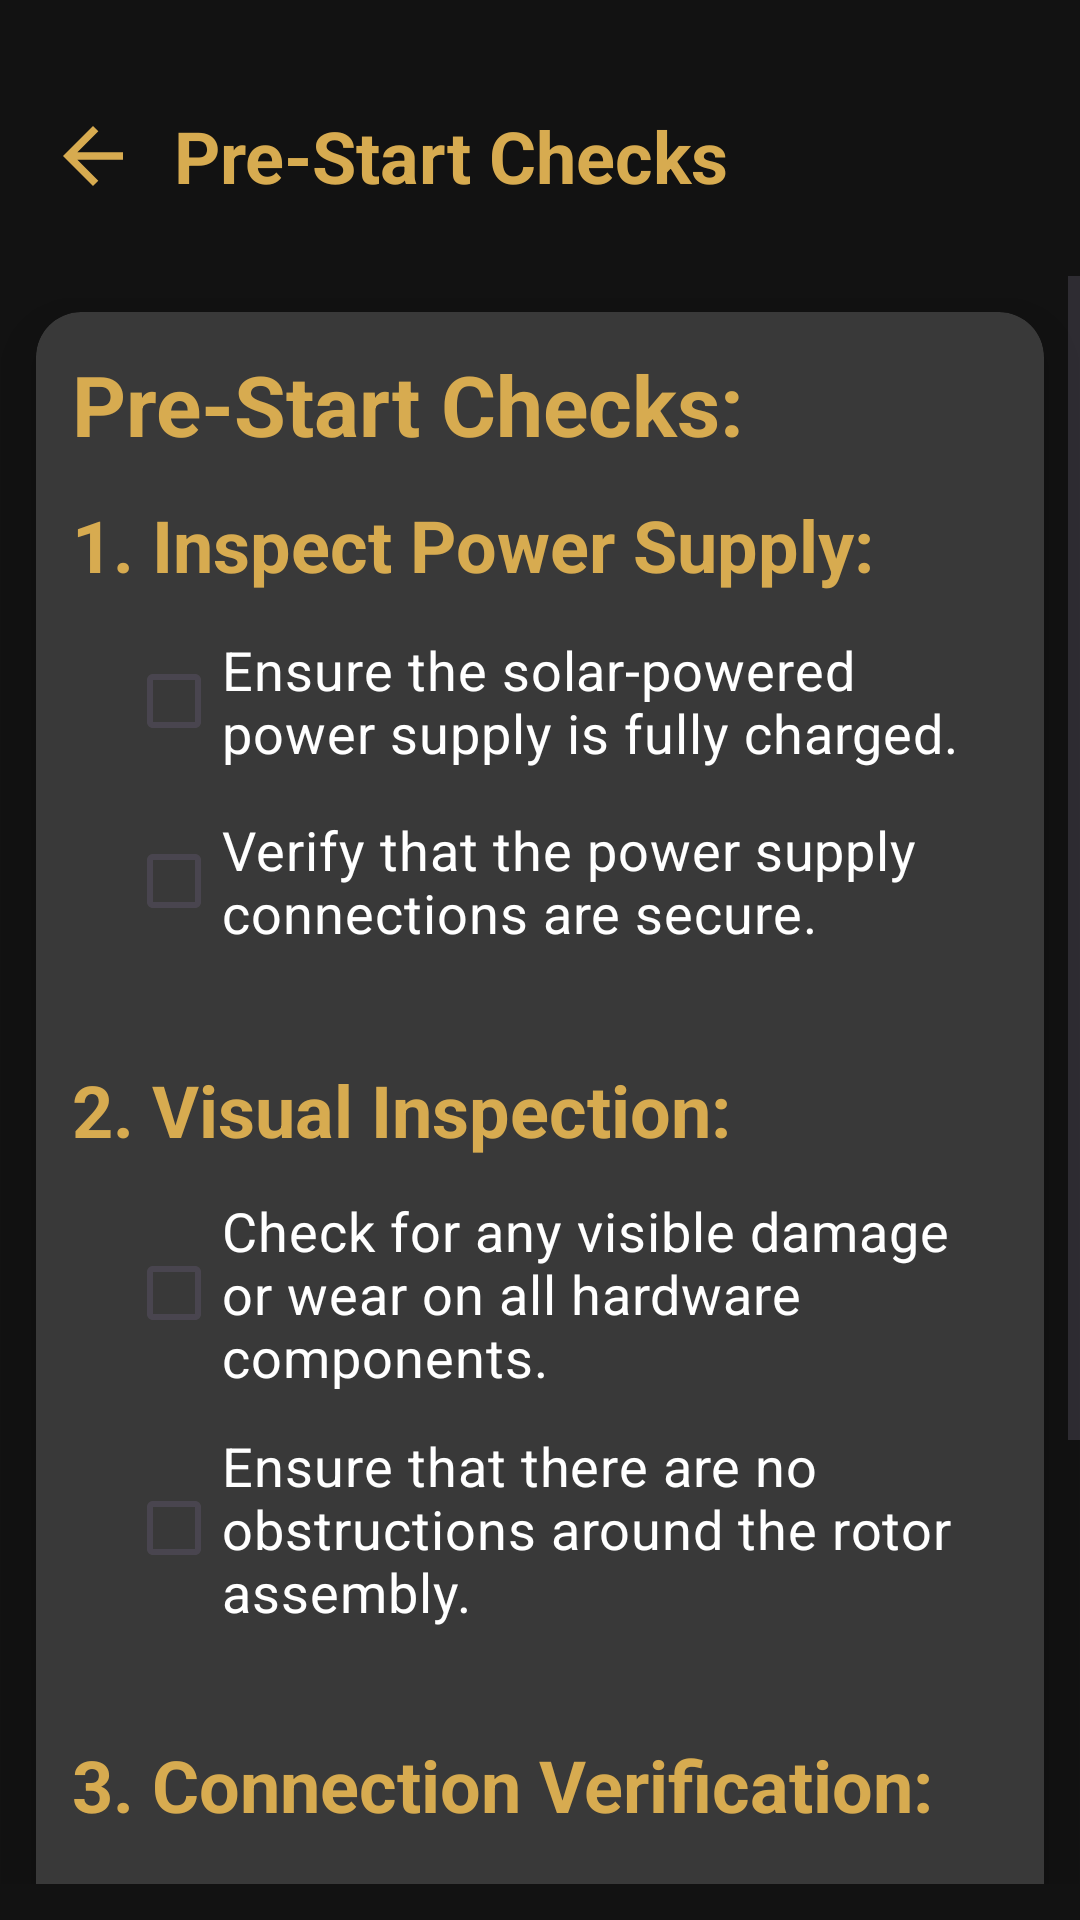

Here is an Android app screen rendered from its layout file. Give the layout XML and the strings, colors and styles it references.
<!-- AndroidManifest.xml: application theme Theme.UserManual -->
<!-- res/layout/activity_pre_start_check.xml -->
<?xml version="1.0" encoding="utf-8"?>
<LinearLayout xmlns:android="http://schemas.android.com/apk/res/android"
    xmlns:app="http://schemas.android.com/apk/res-auto"
    xmlns:tools="http://schemas.android.com/tools"
    android:layout_width="match_parent"
    android:layout_height="match_parent"
    android:background="@color/darkgray"
    android:orientation="vertical"
    android:id="@+id/main"
    tools:context=".startup.StartProd">

    <androidx.appcompat.widget.Toolbar
        android:id="@+id/toolbar"
        android:layout_width="match_parent"
        android:layout_height="80dp"
        android:layout_marginTop="12dp"
        android:elevation="12dp">
        <RelativeLayout
            android:layout_width="match_parent"
            android:layout_height="match_parent">
            <ImageView
                android:layout_width="30dp"
                android:layout_height="30dp"
                android:src="@drawable/baseline_arrow_back_24"
                android:layout_centerVertical="true"
                android:id="@+id/back_Button"/>
            <TextView
                android:layout_width="wrap_content"
                android:layout_height="wrap_content"
                android:text="Pre-Start Checks"
                android:textColor="@color/gold"
                android:textStyle="bold"
                android:textSize="24sp"
                android:layout_centerVertical="true"
                android:layout_marginStart="12dp"
                android:layout_toEndOf="@id/back_Button"
                tools:ignore="HardcodedText" />
        </RelativeLayout>
    </androidx.appcompat.widget.Toolbar>

    <ScrollView
        android:layout_width="match_parent"
        android:layout_height="wrap_content"
        android:layout_marginBottom="12dp">

        <androidx.cardview.widget.CardView
            android:layout_width="match_parent"
            android:layout_height="wrap_content"
            android:layout_margin="12dp"
            app:cardCornerRadius="15dp"
            app:cardBackgroundColor="@color/bl"
            app:cardElevation="12dp">
            <LinearLayout
                android:layout_width="match_parent"
                android:layout_height="match_parent"
                android:layout_marginBottom="24dp"
                android:orientation="vertical">

                <TextView
                    android:layout_width="wrap_content"
                    android:layout_height="wrap_content"
                    android:text="@string/pre_title"
                    android:textColor="@color/gold"
                    android:textSize="28sp"
                    android:textStyle="bold"
                    android:layout_marginStart="12dp"
                    android:layout_marginTop="12dp"
                    tools:ignore="HardcodedText" />

                <TextView
                    android:layout_width="wrap_content"
                    android:layout_height="wrap_content"
                    android:text="@string/pre_1"
                    android:textColor="@color/gold"
                    android:textSize="24sp"
                    android:textStyle="normal"
                    android:textAlignment="textStart"
                    android:layout_marginStart="12dp"
                    android:layout_marginTop="12dp"
                    android:layout_marginEnd="12dp"
                    android:layout_marginBottom="12dp"
                    tools:ignore="HardcodedText" />

                <CheckBox
                    android:id="@+id/checkBox1"
                    android:layout_width="wrap_content"
                    android:layout_height="wrap_content"
                    android:text="@string/pre_1_detail"
                    android:textColor="@color/white"
                    android:layout_marginStart="30dp"
                    android:layout_marginBottom="12dp"
                    android:layout_marginEnd="12dp"
                    android:textSize="18sp"
                    android:buttonTint="@color/gold"
                    />

                <CheckBox
                    android:id="@+id/checkBox2"
                    android:layout_width="wrap_content"
                    android:layout_height="wrap_content"
                    android:text="@string/pre_1_detail2"
                    android:textColor="@color/white"
                    android:layout_marginStart="30dp"
                    android:layout_marginBottom="12dp"
                    android:layout_marginEnd="12dp"
                    android:textSize="18sp"
                    android:buttonTint="@color/gold"
                    />

                <TextView
                    android:layout_width="wrap_content"
                    android:layout_height="wrap_content"
                    android:text="@string/pre_2"
                    android:textColor="@color/gold"
                    android:textSize="24sp"
                    android:textStyle="normal"
                    android:textAlignment="textStart"
                    android:layout_marginStart="12dp"
                    android:layout_marginTop="24dp"
                    android:layout_marginEnd="24dp"
                    android:layout_marginBottom="12dp"
                    tools:ignore="HardcodedText" />

                <CheckBox
                    android:id="@+id/checkBox3"
                    android:layout_width="wrap_content"
                    android:layout_height="wrap_content"
                    android:text="@string/pre_2_detail"
                    android:textColor="@color/white"
                    android:layout_marginStart="30dp"
                    android:layout_marginBottom="12dp"
                    android:layout_marginEnd="12dp"
                    android:textSize="18sp"
                    android:buttonTint="@color/gold"
                    />

                <CheckBox
                    android:id="@+id/checkBox4"
                    android:layout_width="wrap_content"
                    android:layout_height="wrap_content"
                    android:text="@string/pre_2_detail2"
                    android:textColor="@color/white"
                    android:layout_marginStart="30dp"
                    android:layout_marginBottom="12dp"
                    android:layout_marginEnd="12dp"
                    android:textSize="18sp"
                    android:buttonTint="@color/gold"
                    />

                <TextView
                    android:layout_width="wrap_content"
                    android:layout_height="wrap_content"
                    android:text="@string/pre_3"
                    android:textColor="@color/gold"
                    android:textSize="24sp"
                    android:textStyle="normal"
                    android:textAlignment="textStart"
                    android:layout_marginStart="12dp"
                    android:layout_marginTop="24dp"
                    android:layout_marginEnd="24dp"
                    android:layout_marginBottom="12dp"
                    tools:ignore="HardcodedText" />

                <CheckBox
                    android:id="@+id/checkBox5"
                    android:layout_width="wrap_content"
                    android:layout_height="wrap_content"
                    android:text="@string/pre_3_detail"
                    android:textColor="@color/white"
                    android:layout_marginStart="30dp"
                    android:layout_marginBottom="12dp"
                    android:textSize="18sp"
                    android:layout_marginEnd="12dp"
                    android:buttonTint="@color/gold"
                    />

                <CheckBox
                    android:id="@+id/checkBox6"
                    android:layout_width="wrap_content"
                    android:layout_height="wrap_content"
                    android:text="@string/pre_3_detail2"
                    android:textColor="@color/white"
                    android:layout_marginStart="30dp"
                    android:layout_marginBottom="20dp"
                    android:textSize="18sp"
                    android:layout_marginEnd="12dp"
                    android:buttonTint="@color/gold"
                    />

            </LinearLayout>


        </androidx.cardview.widget.CardView>
    </ScrollView>


</LinearLayout>
<!-- resources referenced by this layout -->
<resources>
  <color name="bl">#393939</color>
  <color name="darkgray">#121212</color>
  <color name="gold">#D7AB50</color>
  <color name="white">#FFFFFFFF</color>
  <!-- drawable baseline_arrow_back_24 (drawable) -->
  <vector android:autoMirrored="true" android:height="24dp"
      android:tint="#d7ab50" android:viewportHeight="24"
      android:viewportWidth="24" android:width="24dp" xmlns:android="http://schemas.android.com/apk/res/android">
      <path android:fillColor="@android:color/white" android:pathData="M20,11H7.83l5.59,-5.59L12,4l-8,8 8,8 1.41,-1.41L7.83,13H20v-2z"/>
  </vector>
  <string name="pre_1"><b>1. Inspect Power Supply:</b></string>
  <string name="pre_1_detail">Ensure the solar-powered power supply is fully charged.</string>
  <string name="pre_1_detail2">Verify that the power supply connections are secure.</string>
  <string name="pre_2"><b>2. Visual Inspection:</b></string>
  <string name="pre_2_detail">Check for any visible damage or wear on all hardware components.</string>
  <string name="pre_2_detail2">Ensure that there are no obstructions around the rotor assembly.</string>
  <string name="pre_3"><b>3. Connection Verification:</b></string>
  <string name="pre_3_detail">Confirm that all electrical connections are secure and properly attached.</string>
  <string name="pre_3_detail2">Verify that the Arduino Mega is correctly connected to the servo motors, stepper motor, and joystick.</string>
  <string name="pre_title"><b>Pre-Start Checks:</b></string>
  <style name="Theme.UserManual" parent="Base.Theme.UserManual" />
  <style name="Base.Theme.UserManual" parent="Theme.Material3.DayNight.NoActionBar">
          
          
      </style>
</resources>
